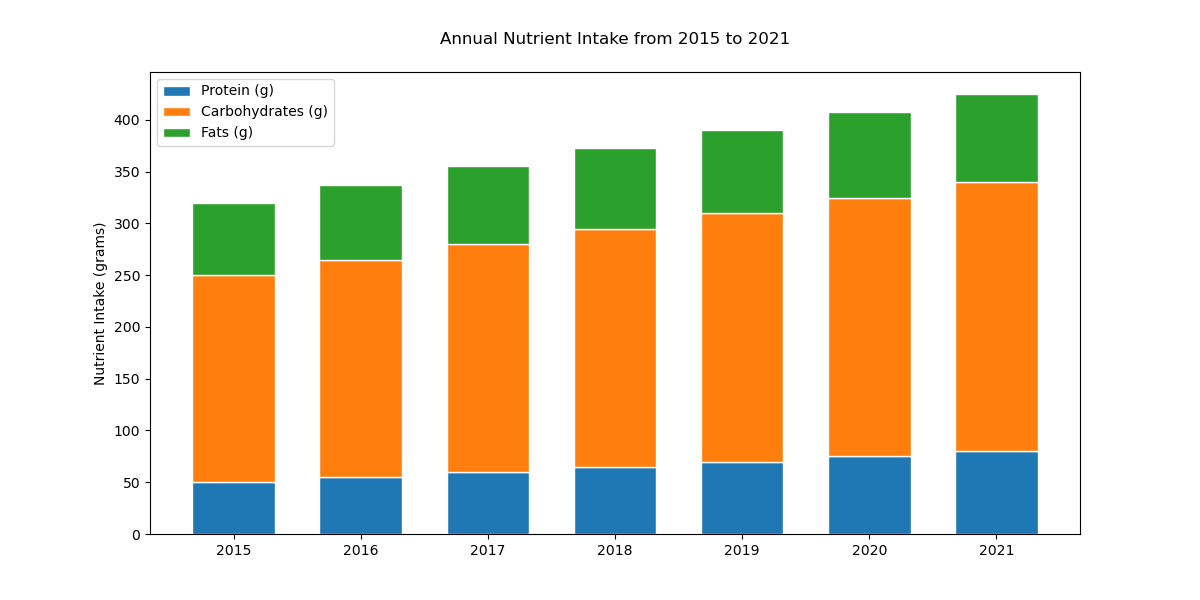

Source data for this figure (header and first rows):
Year, Protein (g), Carbohydrates (g), Fats (g)
2015, 50, 200, 70
2016, 55, 210, 72
2017, 60, 220, 75
2018, 65, 230, 78
2019, 70, 240, 80
2020, 75, 250, 83
2021, 80, 260, 85
